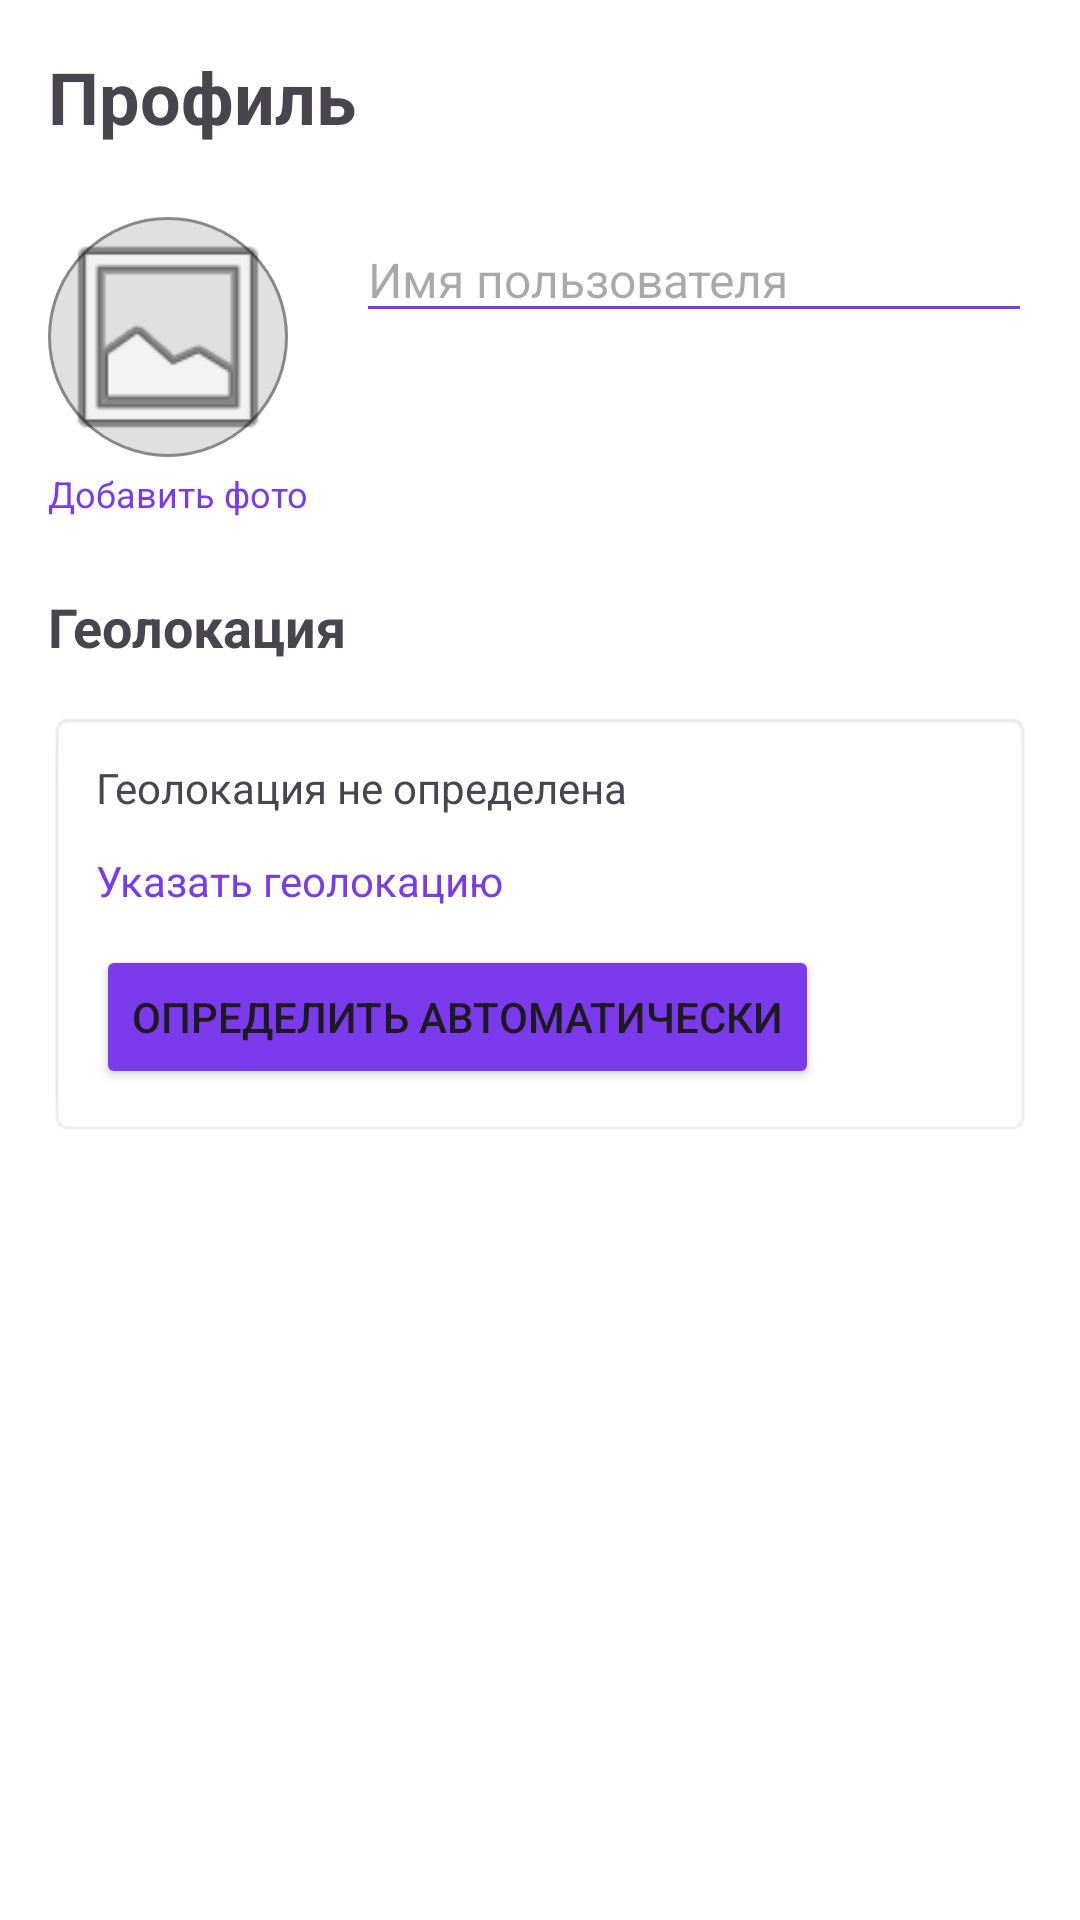

This screen was rendered from an Android layout file. Write that file and the resources it references.
<!-- AndroidManifest.xml: application theme Theme.ItemShare -->
<!-- res/layout/fragment_profile.xml -->
<?xml version="1.0" encoding="utf-8"?>
<ScrollView xmlns:android="http://schemas.android.com/apk/res/android"
    android:layout_width="match_parent"
    android:layout_height="match_parent"
    android:padding="16dp"
    android:background="@color/white">

    <LinearLayout
        android:layout_width="match_parent"
        android:layout_height="wrap_content"
        android:orientation="vertical">

        
        <TextView
            android:layout_width="wrap_content"
            android:layout_height="wrap_content"
            android:text="Профиль"
            android:textSize="24sp"
            android:textStyle="bold"
            android:layout_marginBottom="24dp" />

        <LinearLayout
            android:layout_width="match_parent"
            android:layout_height="wrap_content"
            android:orientation="horizontal"
            android:layout_marginBottom="24dp">

            <LinearLayout
                android:layout_width="wrap_content"
                android:layout_height="wrap_content"
                android:orientation="vertical"
                android:layout_marginEnd="16dp">

                <ImageView
                    android:id="@+id/profileImageView"
                    android:layout_width="80dp"
                    android:layout_height="80dp"
                    android:background="@drawable/profile_placeholder"
                    android:scaleType="centerCrop"
                    android:src="@android:drawable/ic_menu_gallery" />

                <TextView
                    android:id="@+id/addPhotoText"
                    android:layout_width="wrap_content"
                    android:layout_height="wrap_content"
                    android:text="Добавить фото"
                    android:textColor="@color/purple_500"
                    android:textSize="12sp"
                    android:layout_marginTop="4dp"
                    android:clickable="true"
                    android:focusable="true" />

            </LinearLayout>

            <EditText
                android:id="@+id/userNameEdit"
                android:layout_width="match_parent"
                android:layout_height="wrap_content"
                android:hint="Имя пользователя"
                android:textSize="16sp"
                android:backgroundTint="@color/purple_500" />

        </LinearLayout>

        
        <TextView
            android:layout_width="wrap_content"
            android:layout_height="wrap_content"
            android:text="Геолокация"
            android:textSize="18sp"
            android:textStyle="bold"
            android:layout_marginBottom="16dp" />

        <LinearLayout
            android:layout_width="match_parent"
            android:layout_height="wrap_content"
            android:orientation="vertical"
            android:background="@android:drawable/editbox_background"
            android:padding="16dp"
            android:layout_marginBottom="24dp">

            <TextView
                android:id="@+id/locationText"
                android:layout_width="match_parent"
                android:layout_height="wrap_content"
                android:text="Геолокация не определена"
                android:textSize="14sp"
                android:layout_marginBottom="12dp" />

            <TextView
                android:id="@+id/specifyLocationText"
                android:layout_width="wrap_content"
                android:layout_height="wrap_content"
                android:text="Указать геолокацию"
                android:textColor="@color/purple_500"
                android:clickable="true"
                android:focusable="true"
                android:layout_marginBottom="12dp" />

            
            <LinearLayout
                android:id="@+id/manualLocationLayout"
                android:layout_width="match_parent"
                android:layout_height="wrap_content"
                android:orientation="vertical"
                android:visibility="gone">

                <EditText
                    android:id="@+id/manualLocationEdit"
                    android:layout_width="match_parent"
                    android:layout_height="wrap_content"
                    android:hint="Введите адрес"
                    android:layout_marginBottom="8dp" />

                <Button
                    android:id="@+id/manualLocationButton"
                    android:layout_width="wrap_content"
                    android:layout_height="wrap_content"
                    android:text="Сохранить"
                    android:backgroundTint="@color/purple_500" />

            </LinearLayout>

            <Button
                android:id="@+id/autoDetectButton"
                android:layout_width="wrap_content"
                android:layout_height="wrap_content"
                android:text="Определить автоматически"
                android:backgroundTint="@color/purple_500" />

        </LinearLayout>

    </LinearLayout>

</ScrollView>
<!-- resources referenced by this layout -->
<resources>
  <color name="purple_500">#7C3AED</color>
  <color name="white">#FFFFFF</color>
  <!-- drawable profile_placeholder (drawable) -->
  <?xml version="1.0" encoding="utf-8"?>
  <shape xmlns:android="http://schemas.android.com/apk/res/android"
      android:shape="oval">
      <solid android:color="#E0E0E0" />
      <stroke
          android:width="1dp"
          android:color="#888888" />
  </shape>
  <style name="Theme.ItemShare" parent="Base.Theme.ItemShare" />
  <style name="Base.Theme.ItemShare" parent="Theme.Material3.DayNight.NoActionBar">
          
          
      </style>
</resources>
